Run: headless pygame with SDL's dummy video driver; simulated clock (each Clock.tick advances the game by its frame time, no real sleeping); random seed 0; keys injected as events and as key.get_pressed() state; no mouse input.
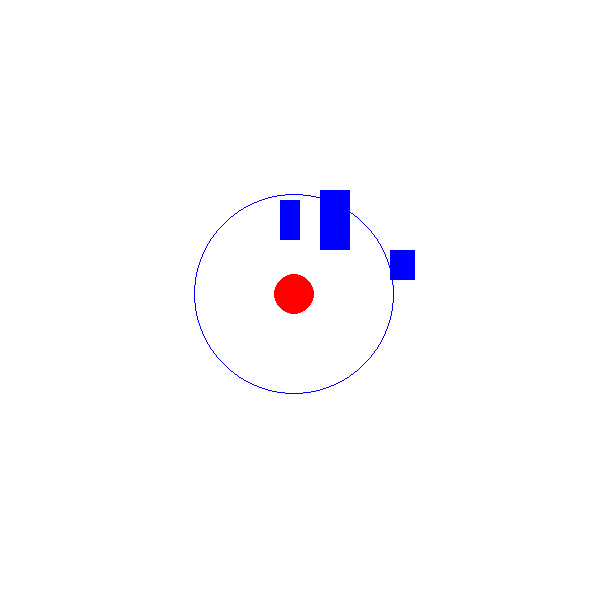
Frame 1 of 4 · flips 1–60 · no input
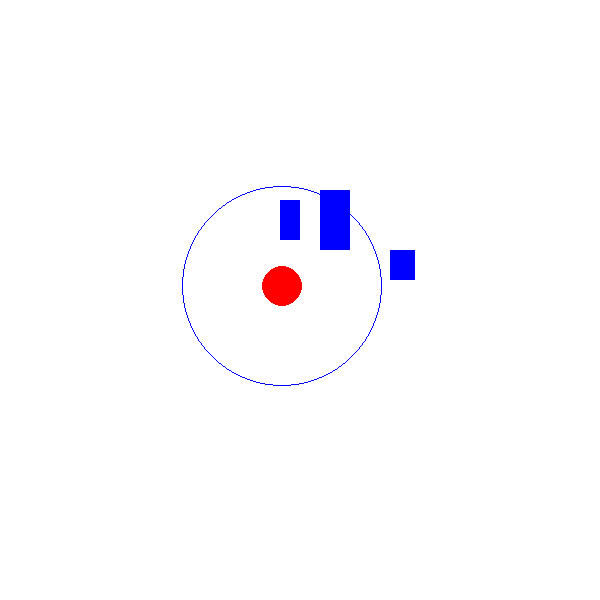
Frame 2 of 4 · flips 61–180 · tapped SPACE, RETURN · held RIGHT (→), D
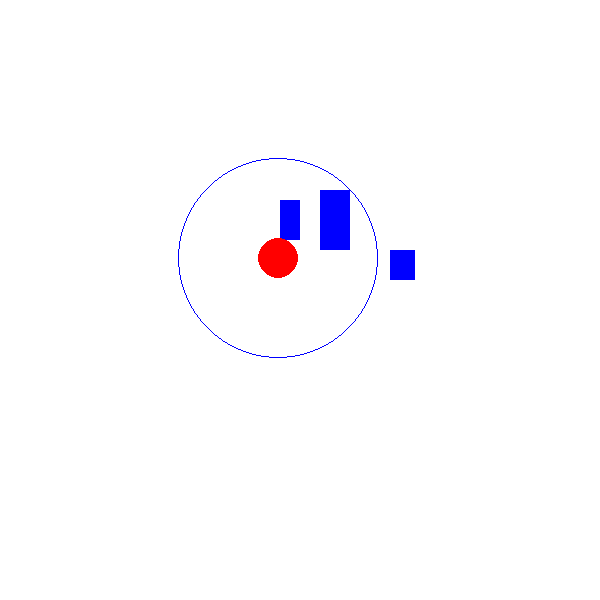
Frame 3 of 4 · flips 181–300 · held DOWN (↓), S
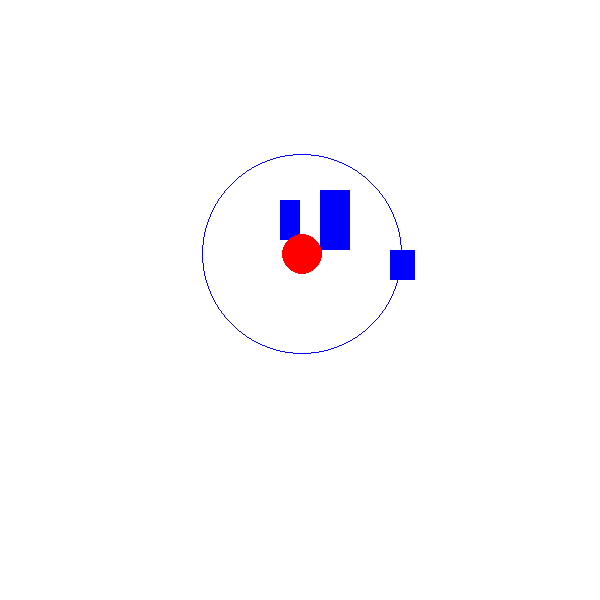
Frame 4 of 4 · flips 301–420 · held LEFT (←), A, UP (↑), W

The pygame program that drew these frames:

import pygame
import random
import math

# Constants
SCREEN_WIDTH = 600
SCREEN_HEIGHT = 600

PREDATOR_RADIUS = 20
FOV_RADIUS = 100
WALLS = {  # Dictionary to store walls and their values
    'wall1': {'x': 280, 'y': 200, 'width': 20, 'height': 40, 'id': 1},
    'wall2': {'x': 320, 'y': 190, 'width': 30, 'height': 60, 'id': 2},
    'wall3': {'x': 390, 'y': 250, 'width': 25, 'height': 30, 'id': 3}
}

WHITE = (255, 255, 255)
RED = (255, 0, 0)
BLUE = (0, 0, 255)

pygame.init()
screen = pygame.display.set_mode((SCREEN_WIDTH, SCREEN_HEIGHT))


class GameEnv:
    def __init__(self):
        self.predator_x = SCREEN_WIDTH // 2
        self.predator_y = SCREEN_HEIGHT // 2

    def move_predator(self, action):
        if action == 0:  # Move up
            self.predator_y -= 2
        elif action == 1:  # Move down
            self.predator_y += 2
        elif action == 2:  # Move left
            self.predator_x -= 2
        elif action == 3:  # Move right
            self.predator_x += 2

        self.predator_x = max(PREDATOR_RADIUS, min(SCREEN_WIDTH - PREDATOR_RADIUS, self.predator_x))
        self.predator_y = max(PREDATOR_RADIUS, min(SCREEN_HEIGHT - PREDATOR_RADIUS, self.predator_y))

    def draw_environment(self):
        for wall in WALLS.values():
            pygame.draw.rect(screen, BLUE, (wall['x'], wall['y'], wall['width'], wall['height']))
        pygame.draw.circle(screen, RED, (int(self.predator_x), int(self.predator_y)), PREDATOR_RADIUS)
        pygame.draw.circle(screen, BLUE, (int(self.predator_x), int(self.predator_y)), FOV_RADIUS, 1)

    def get_fov_points(self):
        fov_points = {}  # Dictionary of FOV points

        for x in range(int(self.predator_x - FOV_RADIUS), int(self.predator_x + FOV_RADIUS)):
            for y in range(int(self.predator_y - FOV_RADIUS), int(self.predator_y + FOV_RADIUS)):
                if x >= 0 and x < SCREEN_WIDTH and y >= 0 and y < SCREEN_HEIGHT:
                    fov_points[(x, y)] = 0  # Set FOV points as 0 (empty space)

        for wall_name, wall_data in WALLS.items():
            for x in range(wall_data['x'], wall_data['x'] + wall_data['width']):
                for y in range(wall_data['y'], wall_data['y'] + wall_data['height']):
                    fov_points[(x, y)] = wall_data['id']  # Set FOV points in walls as the wall's ID

        return fov_points

    # def step(self, action):
    #     self.move_predator(action)
    #     observation = {
    #         'predator_position': [self.predator_x, self.predator_y],
    #         'fov_points': self.get_fov_points(),
    #         'walls': WALLS,
    #     }
    #     reward = 0
    #     done = False
    #     info = {}
    #
    #     fov_points = observation['fov_points']
    #     overlapping_walls = {}  # Dictionary to track overlapping walls
    #
    #     for (x, y), wall_id in fov_points.items():
    #         if wall_id != 0:
    #             if wall_id in overlapping_walls:
    #                 overlapping_walls[wall_id].append((x, y))
    #             else:
    #                 overlapping_walls[wall_id] = [(x, y)]
    #
    #     for wall_id, points in overlapping_walls.items():
    #         wall_name = [name for name, data in WALLS.items() if data['id'] == wall_id][0]
    #         point_str = ', '.join([f"({x}, {y})" for x, y in points])
    #         print(f"FOV overlaps with wall '{wall_name}' at point(s): {point_str}")
    #
    #     return observation, reward, done, info


    # def step(self, action):
    #     self.move_predator(action)
    #     observation = {
    #         'predator_position': [self.predator_x, self.predator_y],
    #         'fov_points': self.get_fov_points(),
    #         'walls': WALLS,
    #     }
    #     reward = 0
    #     done = False
    #     info = {}
    #
    #     fov_points = observation['fov_points']
    #     overlapping_walls = {}  # Dictionary to track overlapping walls
    #
    #     for (x, y), wall_id in fov_points.items():
    #         if wall_id != 0:
    #             if wall_id in overlapping_walls:
    #                 overlapping_walls[wall_id].append((x, y))
    #             else:
    #                 overlapping_walls[wall_id] = [(x, y)]
    #
    #     for wall_id, points in overlapping_walls.items():
    #         wall_name = [name for name, data in WALLS.items() if data['id'] == wall_id][0]
    #         point_str = ', '.join([f"({x}, {y})" for x, y in points])
    #         print(f"FOV overlaps with wall '{wall_name}' at point(s): {point_str}")
    #
    #     return observation, reward, done, info

    def step(self, action):
        self.move_predator(action)
        observation = {
            'predator_position': [self.predator_x, self.predator_y],
            'fov_points': self.get_fov_points(),
            'walls': WALLS,
        }
        reward = 0
        done = False
        info = {}

        fov_points = observation['fov_points']
        overlapping_walls = {}  # Dictionary to track overlapping walls

        for (x, y), wall_id in fov_points.items():
            if wall_id != 0:
                if wall_id in overlapping_walls:
                    overlapping_walls[wall_id].append((x, y))
                else:
                    overlapping_walls[wall_id] = [(x, y)]

        overlaps_str = []

        for wall_id, points in overlapping_walls.items():
            wall_name = [name for name, data in WALLS.items() if data['id'] == wall_id][0]
            x_range = (min(x for x, _ in points), max(x for x, _ in points))
            y_range = (min(y for _, y in points), max(y for _, y in points))
            overlap_str = f"FOV overlaps with wall '{wall_name}' in the range X: {x_range}, Y: {y_range}"
            overlaps_str.append(overlap_str)

        print('\n'.join(overlaps_str))

        return observation, reward, done, info

    def reset(self):
        self.predator_x = SCREEN_WIDTH // 2
        self.predator_y = SCREEN_HEIGHT // 2
        observation = {
            'predator_position': [self.predator_x, self.predator_y],
            'fov_points': self.get_fov_points(),
            'walls': WALLS,
        }
        return observation


def main():
    env = GameEnv()
    running = True

    while running:
        for event in pygame.event.get():
            if event.type == pygame.QUIT:
                running = False

        action = random.choice([0, 1, 2, 3])
        observation, reward, done, info = env.step(action)

        screen.fill(WHITE)
        env.draw_environment()

        pygame.display.flip()

    pygame.quit()


if __name__ == "__main__":
    main()
